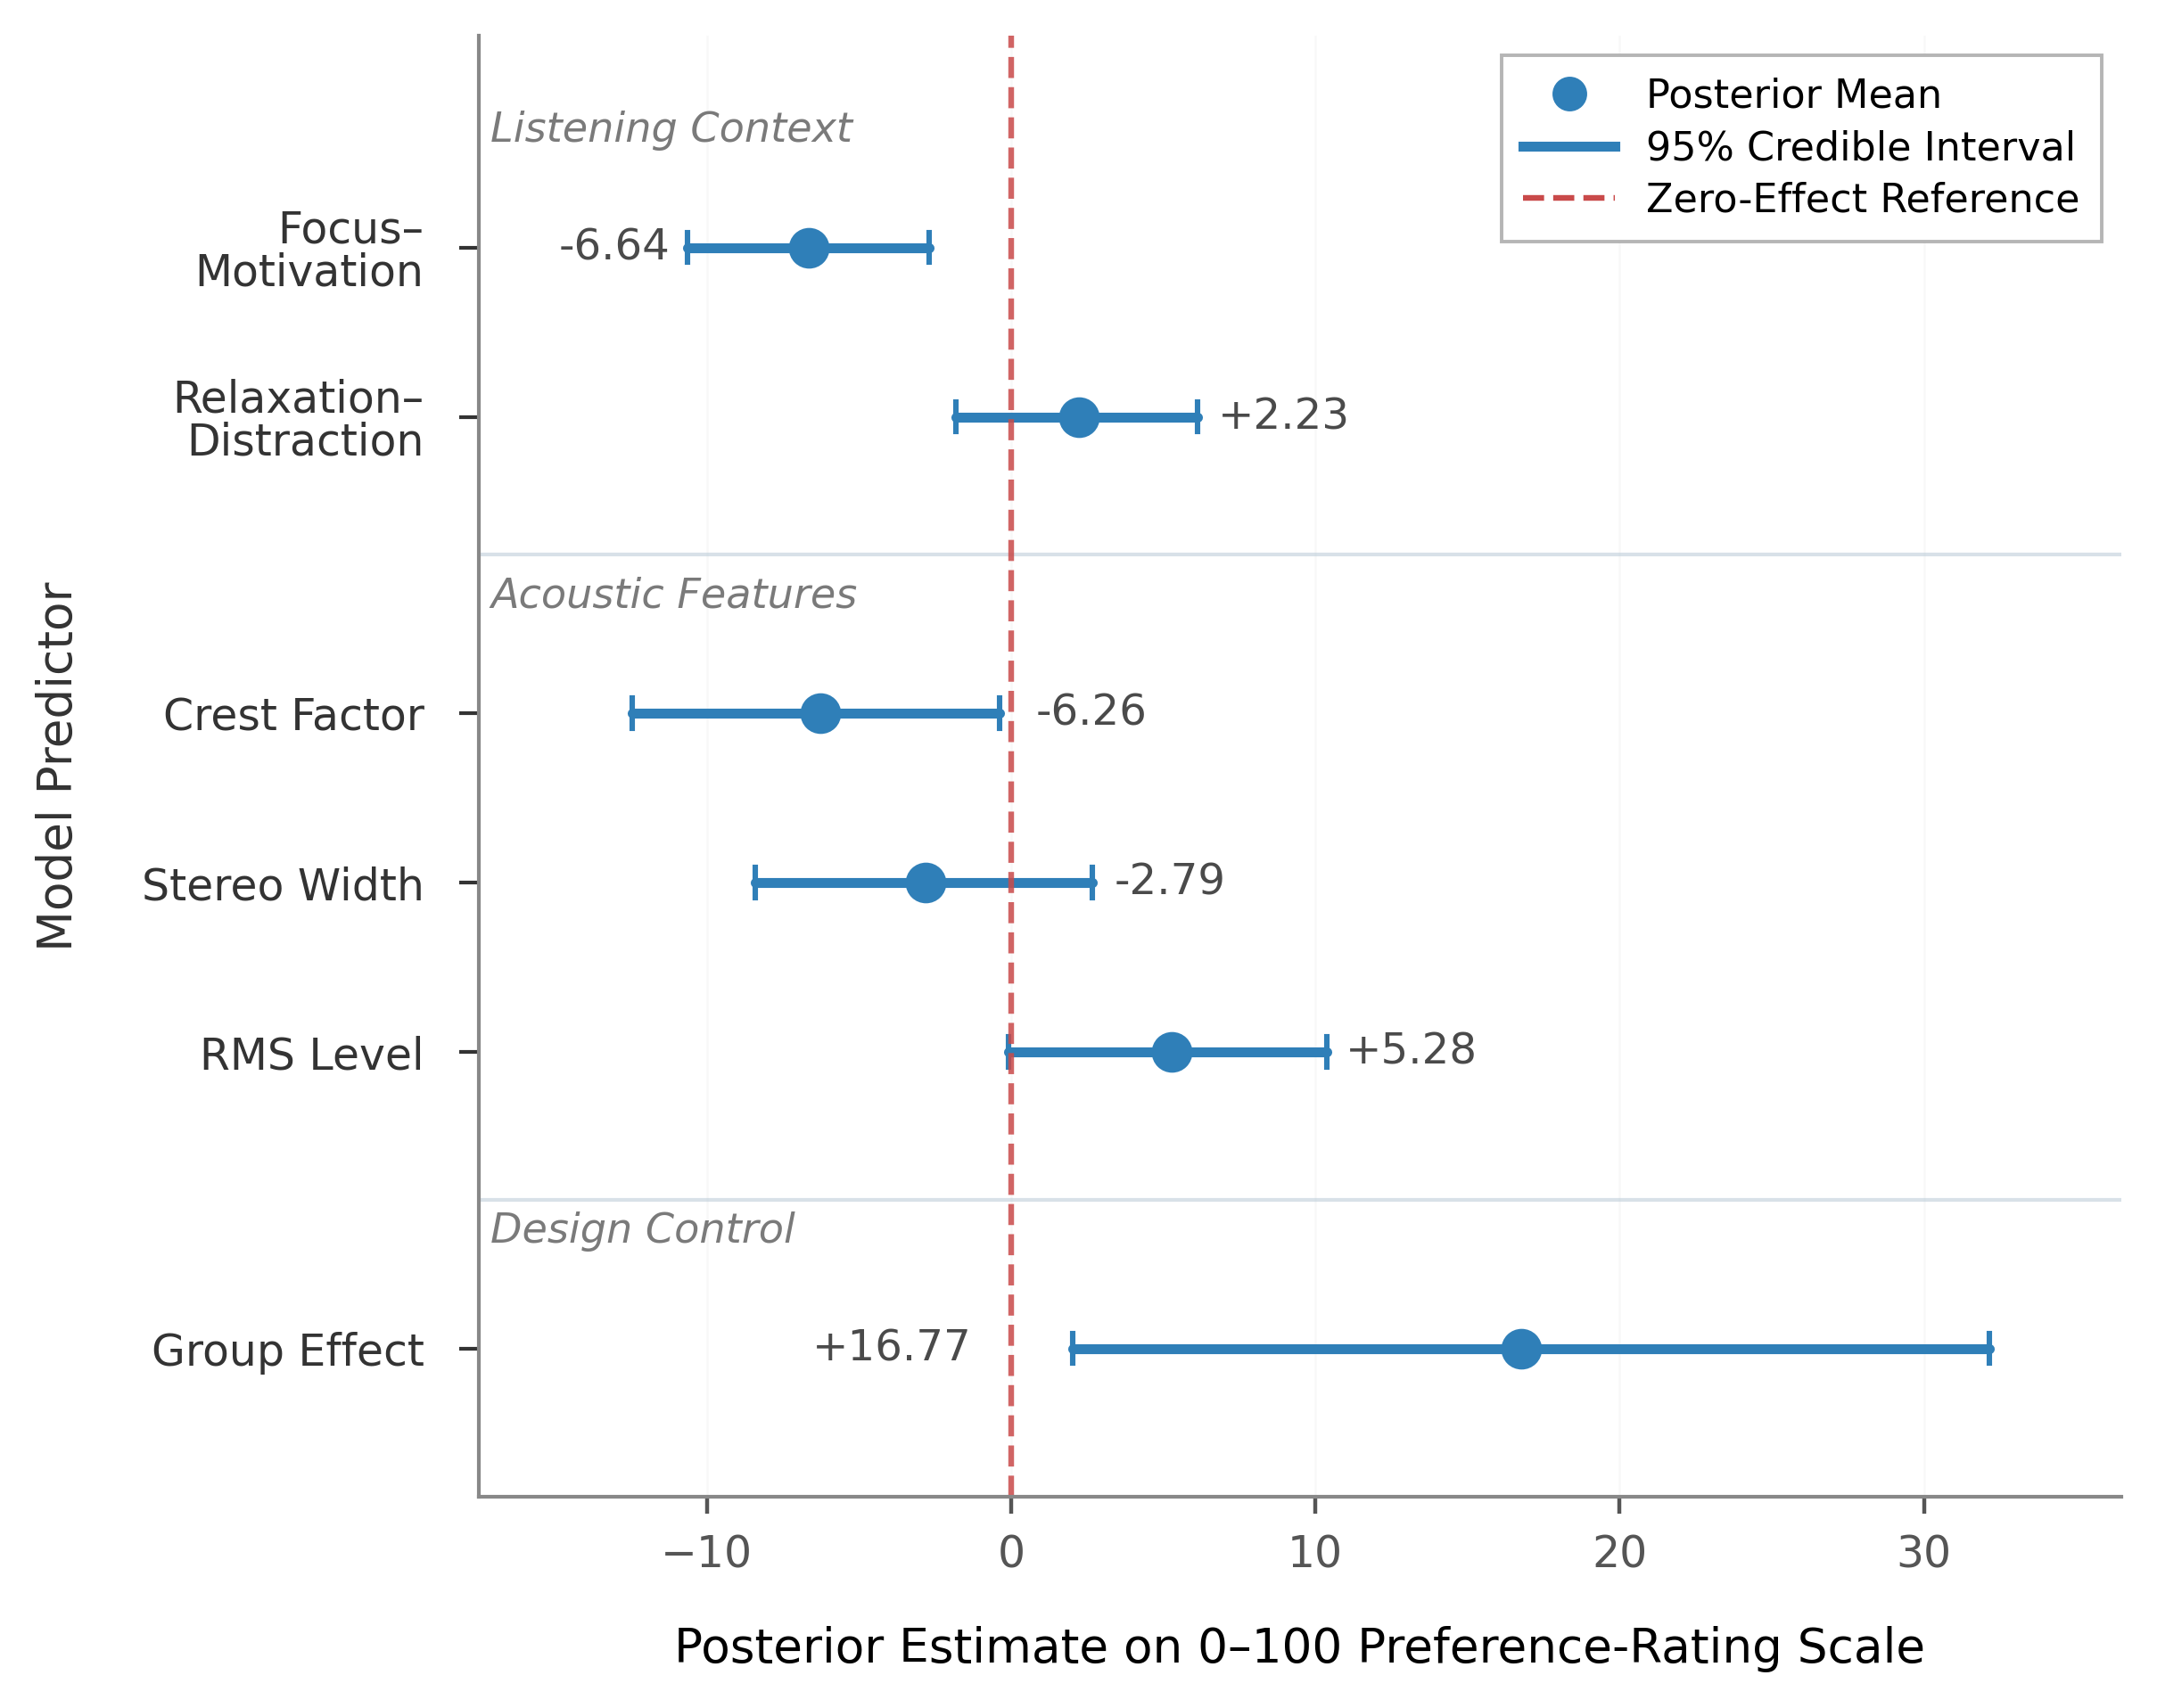

Values plotted in this chart, from the file beside it:
Section, Model, Quantity, Estimate, 95% CrI, Dissertation role
fixed, stimulus_model, Intercept, 50.3, [40.279, 60.146], Stimulus/context reference model
fixed, stimulus_model, Episode: EDR-2 vs EDR-1, 2.202, [-1.860, 5.874], Stimulus/context reference model
fixed, stimulus_model, Episode: FM-1 vs EDR-1, -6.675, [-10.641, -2.893], Stimulus/context reference model
fixed, stimulus_model, Participant group: group_02 vs group_01, 5.995, [-7.258, 18.819], Stimulus/context reference model
fixed, primary_feature_model, Intercept, 44.8, [34.622, 55.207], Primary empirical fixed effect
fixed, primary_feature_model, Episode: EDR-2 vs EDR-1, 2.231, [-1.798, 6.130], Primary empirical fixed effect
fixed, primary_feature_model, Episode: FM-1 vs EDR-1, -6.641, [-10.627, -2.677], Primary empirical fixed effect
fixed, primary_feature_model, Participant group: group_02 vs group_01, 16.77, [2.029, 32.145], Primary empirical fixed effect
fixed, primary_feature_model, Acoustic feature: RMS (z), 5.284, [-0.073, 10.389], Primary empirical fixed effect
fixed, primary_feature_model, Acoustic feature: crest factor (z), -6.265, [-12.443, -0.369], Primary empirical fixed effect
fixed, primary_feature_model, Acoustic feature: spectral width (z), -2.795, [-8.416, 2.679], Primary empirical fixed effect
variance, stimulus_model, Participant random-effect SD, 12.31, [8.841, 15.921], Model uncertainty and residual variation
variance, stimulus_model, Stimulus random-effect SD, 13.46, [9.018, 18.434], Model uncertainty and residual variation
variance, stimulus_model, Residual SD, 26.85, [25.696, 28.035], Model uncertainty and residual variation
variance, primary_feature_model, Participant random-effect SD, 12.48, [8.797, 16.065], Model uncertainty and residual variation
variance, primary_feature_model, Stimulus random-effect SD, 11.25, [7.061, 16.099], Model uncertainty and residual variation
variance, primary_feature_model, Residual SD, 26.87, [25.772, 28.107], Model uncertainty and residual variation
icc, stimulus_model, Participant ICC, 0.145, [0.075, 0.219], Preference-variation partition
icc, stimulus_model, Stimulus ICC, 0.173, [0.082, 0.279], Preference-variation partition
icc, stimulus_model, Residual variance share, 0.682, [0.572, 0.780], Preference-variation partition
icc, primary_feature_model, Participant ICC, 0.156, [0.084, 0.239], Preference-variation partition
icc, primary_feature_model, Stimulus ICC, 0.128, [0.044, 0.218], Preference-variation partition
icc, primary_feature_model, Residual variance share, 0.716, [0.613, 0.813], Preference-variation partition
